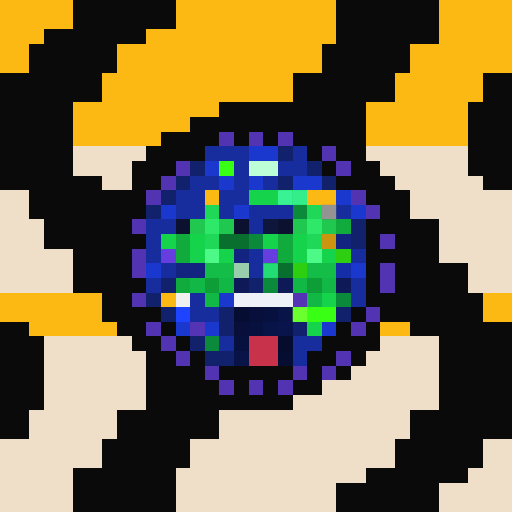
t = 0.00 s
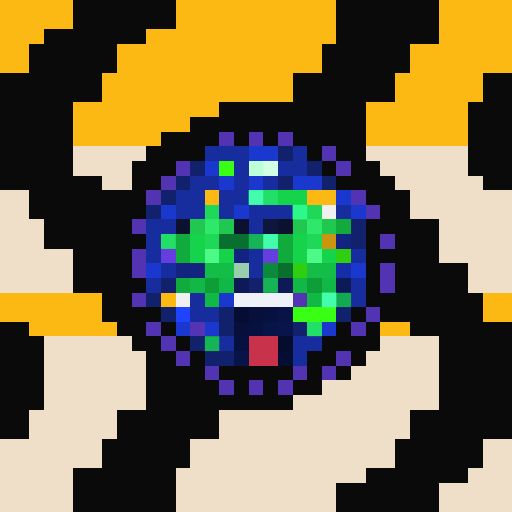
t = 1.06 s
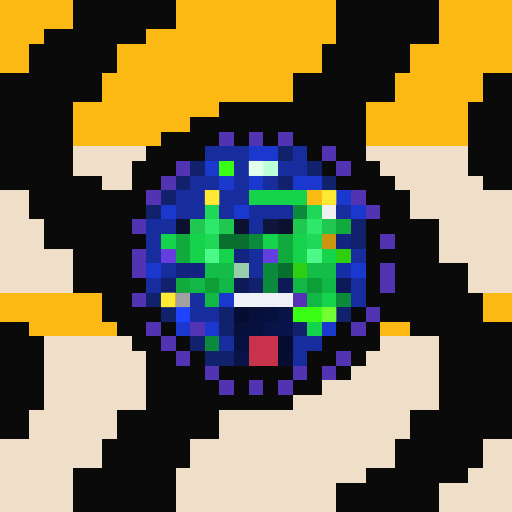
t = 2.13 s
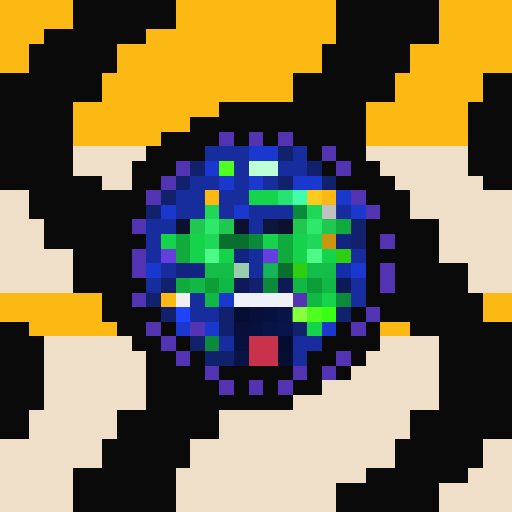
t = 3.19 s
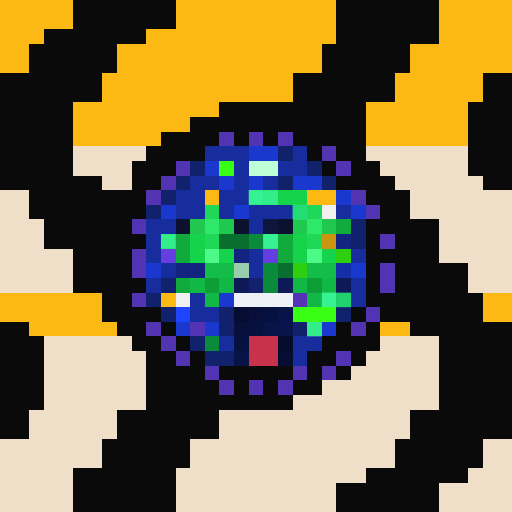
t = 4.25 s
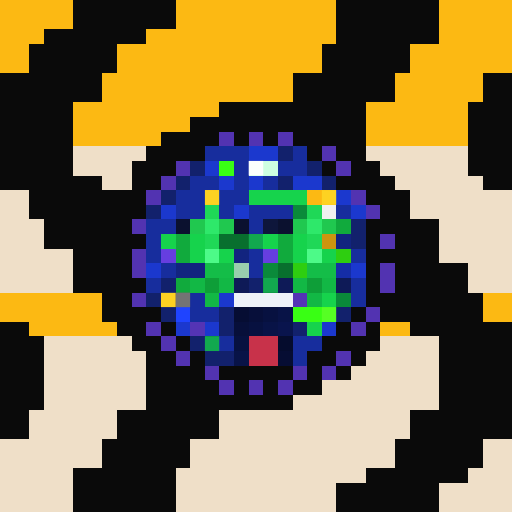
t = 5.32 s

The animated SVG that drew these frames (rendered in a browser with its animation timeline set to each time). Animation: 1 CSS @keyframes rule; one cycle of 6.38 s, repeats indefinitely.

<svg viewBox="0 0 35 35" shape-rendering="crispEdges" xmlns="http://www.w3.org/2000/svg"><style>@keyframes pop{0%,100%{opacity:0}18%{opacity:1}36%{opacity:0}}.a00{animation:pop 3.4s linear 0.00s infinite}.a01{animation:pop 3.4s linear -0.43s infinite}.a02{animation:pop 3.4s linear -0.85s infinite}.a03{animation:pop 3.4s linear -1.28s infinite}.a04{animation:pop 3.4s linear -1.70s infinite}.a05{animation:pop 3.4s linear -2.13s infinite}.a06{animation:pop 3.4s linear -2.55s infinite}.a07{animation:pop 3.4s linear -2.98s infinite}</style><rect width="35" height="35" fill="#0a0a0a"/><path fill="#fcb913" d="M0 0h5v1H0zM12 0h11v1H12zM30 0h5v1H30zM0 1h5v1H0zM12 1h11v1H12zM30 1h5v1H30zM0 2h3v1H0zM10 2h13v1H10zM30 2h5v1H30zM0 3h2v1H0zM8 3h14v1H8zM28 3h7v1H28zM0 4h2v1H0zM8 4h14v1H8zM28 4h7v1H28zM7 5h13v1H7zM27 5h6v1H27zM7 6h13v1H7zM27 6h6v1H27zM5 7h10v1H5zM25 7h7v1H25zM5 8h8v1H5zM25 8h7v1H25zM5 9h6v1H5zM25 9h7v1H25zM14 13h1v1H14zM21 13h2v1H21zM0 20h7v1H0zM11 20h1v1H11zM33 20h2v1H33zM0 21h7v1H0zM33 21h2v1H33zM2 22h6v1H2zM26 22h2v1H26z"/><path fill="#5233b1" d="M15 9h1v1H15zM17 9h1v1H17zM19 9h1v1H19zM22 10h1v1H22zM12 11h1v1H12zM23 11h1v1H23zM11 12h1v1H11zM10 13h1v1H10zM24 13h1v1H24zM25 14h1v1H25zM9 15h1v1H9zM26 16h1v1H26zM9 17h1v1H9zM9 18h1v1H9zM26 18h1v1H26zM26 19h1v1H26zM9 20h1v1H9zM25 21h1v1H25zM10 22h1v1H10zM24 22h1v1H24zM11 23h1v1H11zM12 24h1v1H12zM23 24h1v1H23zM14 25h1v1H14zM20 25h1v1H20zM22 25h1v1H22zM15 26h1v1H15zM17 26h1v1H17zM19 26h1v1H19z"/><path fill="#efdfc8" d="M5 10h5v1H5zM25 10h7v1H25zM5 11h4v1H5zM26 11h6v1H26zM7 12h2v1H7zM27 12h6v1H27zM0 13h2v1H0zM28 13h7v1H28zM0 14h2v1H0zM28 14h7v1H28zM0 15h3v1H0zM30 15h5v1H30zM0 16h3v1H0zM30 16h5v1H30zM0 17h5v1H0zM30 17h5v1H30zM0 18h5v1H0zM32 18h3v1H32zM0 19h5v1H0zM32 19h3v1H32zM3 23h6v1H3zM26 23h4v1H26zM3 24h7v1H3zM25 24h5v1H25zM3 25h7v1H3zM24 25h6v1H24zM3 26h7v1H3zM22 26h8v1H22zM3 27h7v1H3zM20 27h10v1H20zM2 28h6v1H2zM15 28h13v1H15zM2 29h6v1H2zM15 29h13v1H15zM0 30h7v1H0zM13 30h14v1H13zM33 30h2v1H33zM0 31h7v1H0zM13 31h14v1H13zM33 31h2v1H33zM0 32h5v1H0zM12 32h13v1H12zM32 32h3v1H32zM0 33h5v1H0zM12 33h11v1H12zM30 33h5v1H30zM0 34h5v1H0zM12 34h11v1H12zM30 34h5v1H30z"/><path fill="#172d9d" d="M14 10h3v1H14zM20 10h1v1H20zM16 11h1v1H16zM19 11h2v1H19zM13 12h2v1H13zM16 12h1v1H16zM18 12h1v1H18zM12 13h2v1H12zM15 13h2v1H15zM12 14h2v1H12zM15 14h1v1H15zM17 14h3v1H17zM23 14h1v1H23zM10 15h2v1H10zM17 15h1v1H17zM10 16h1v1H10zM10 17h1v1H10zM17 17h1v1H17zM24 17h1v1H24zM11 18h1v1H11zM17 18h1v1H17zM10 19h1v1H10zM24 19h1v1H24zM13 20h1v1H13zM24 20h1v1H24zM13 21h2v1H13zM15 23h1v1H15zM20 23h2v1H20zM20 24h1v1H20z"/><path fill="#1b38ce" d="M17 10h2v1H17zM14 11h1v1H14zM15 12h1v1H15zM17 12h1v1H17zM20 12h2v1H20zM23 13h1v1H23zM11 14h1v1H11zM16 14h1v1H16zM24 14h1v1H24zM10 18h1v1H10zM24 18h1v1H24zM15 20h1v1H15zM12 22h1v1H12zM14 22h1v1H14zM22 22h1v1H22z"/><path fill="#12216c" d="M19 10h1v1H19zM13 11h1v1H13zM21 11h1v1H21zM12 12h1v1H12zM19 12h1v1H19zM22 12h1v1H22zM11 13h1v1H11zM10 14h1v1H10zM24 15h1v1H24zM24 16h1v1H24zM11 19h1v1H11zM17 19h1v1H17zM10 20h1v1H10zM11 21h1v1H11zM15 21h1v1H15zM23 21h1v1H23zM15 22h1v1H15zM20 22h1v1H20zM13 23h1v1H13zM14 24h2v1H14z"/><path fill="#39ff14" d="M15 11h1v1H15zM20 21h3v1H20z"/><path fill="#bdffd6" d="M17 11h2v1H17z"/><path fill="#16d34c" d="M17 13h4v1H17zM11 16h1v1H11zM13 16h1v1H13zM18 16h1v1H18zM20 16h1v1H20zM13 17h1v1H13zM15 17h1v1H15zM20 17h1v1H20zM22 17h1v1H22zM22 20h1v1H22zM21 22h1v1H21z"/><path fill="#1fd857" d="M14 14h1v1H14zM21 14h1v1H21zM14 16h1v1H14zM21 16h1v1H21z"/><path fill="#0a8a3a" d="M20 14h1v1H20zM17 16h1v1H17zM18 18h1v1H18zM18 19h1v1H18zM23 20h1v1H23zM14 23h1v1H14z"/><path fill="#f0f0f0" d="M22 14h1v1H22zM12 20h1v1H12z"/><path fill="#0b112f" d="M12 15h1v1H12zM16 15h1v1H16zM19 15h1v1H19z"/><path fill="#20c84f" d="M13 15h1v1H13zM15 15h1v1H15zM20 15h1v1H20zM22 15h1v1H22z"/><path fill="#2ee86a" d="M14 15h1v1H14zM21 15h1v1H21z"/><path fill="#0e163b" d="M18 15h1v1H18z"/><path fill="#11aa3d" d="M23 15h1v1H23zM12 16h1v1H12zM19 16h1v1H19zM12 17h1v1H12zM19 17h1v1H19zM12 19h1v1H12z"/><path fill="#086f2e" d="M15 16h2v1H15zM19 18h1v1H19z"/><path fill="#cc950f" d="M22 16h1v1H22z"/><path fill="#12247f" d="M23 16h1v1H23zM16 17h1v1H16zM12 18h2v1H12z"/><path fill="#663ee0" d="M11 17h1v1H11zM18 17h1v1H18z"/><path fill="#4dfa88" d="M14 17h1v1H14zM21 17h1v1H21z"/><path fill="#2ece10" d="M23 17h1v1H23zM20 18h1v1H20z"/><path fill="#14bd48" d="M14 18h2v1H14zM21 18h2v1H21z"/><path fill="#99cead" d="M16 18h1v1H16z"/><path fill="#152da6" d="M23 18h1v1H23z"/><path fill="#12b845" d="M13 19h1v1H13zM15 19h1v1H15zM20 19h1v1H20zM22 19h1v1H22zM14 20h1v1H14zM21 20h1v1H21z"/><path fill="#0e9e38" d="M14 19h1v1H14zM21 19h1v1H21z"/><path fill="#0e1a57" d="M16 19h1v1H16zM19 19h1v1H19zM23 19h1v1H23z"/><path fill="#eef2f8" d="M16 20h4v1H16z"/><path fill="#5434b5" d="M20 20h1v1H20zM13 22h1v1H13z"/><path fill="#1f44ff" d="M12 21h1v1H12z"/><path fill="#060d33" d="M16 21h1v1H16zM19 24h1v1H19z"/><path fill="#070f3a" d="M17 21h1v1H17zM16 22h1v1H16z"/><path fill="#071140" d="M18 21h1v1H18zM17 22h1v1H17zM16 23h1v1H16z"/><path fill="#081347" d="M19 21h1v1H19zM18 22h1v1H18zM16 24h1v1H16z"/><path fill="#09144d" d="M19 22h1v1H19z"/><path fill="#c8324a" d="M17 23h2v1H17zM17 24h2v1H17z"/><path fill="#050c2d" d="M19 23h1v1H19z"/><g fill="#8cff42"><rect x="15" y="11" width="1" height="1" class="a03"/><rect x="20" y="21" width="1" height="1" class="a02"/><rect x="21" y="21" width="1" height="1" class="a03"/><rect x="22" y="21" width="1" height="1" class="a04"/></g><g fill="#ffffff"><rect x="17" y="11" width="1" height="1" class="a05"/><rect x="18" y="11" width="1" height="1" class="a06"/></g><g fill="#ffff40"><rect x="14" y="13" width="1" height="1" class="a04"/><rect x="21" y="13" width="1" height="1" class="a03"/><rect x="22" y="13" width="1" height="1" class="a04"/><rect x="11" y="20" width="1" height="1" class="a04"/></g><g fill="#46ffb2"><rect x="17" y="13" width="1" height="1" class="a07"/><rect x="18" y="13" width="1" height="1" class="a00"/><rect x="19" y="13" width="1" height="1" class="a01"/><rect x="20" y="13" width="1" height="1" class="a02"/><rect x="11" y="16" width="1" height="1" class="a00"/><rect x="18" y="16" width="1" height="1" class="a07"/><rect x="22" y="20" width="1" height="1" class="a07"/><rect x="21" y="22" width="1" height="1" class="a00"/></g><g fill="#2eff8e"><rect x="20" y="14" width="1" height="1" class="a07"/><rect x="17" y="16" width="1" height="1" class="a06"/><rect x="18" y="18" width="1" height="1" class="a01"/><rect x="18" y="19" width="1" height="1" class="a06"/><rect x="23" y="20" width="1" height="1" class="a00"/><rect x="14" y="23" width="1" height="1" class="a06"/></g><g fill="#6d6d6d"><rect x="22" y="14" width="1" height="1" class="a01"/><rect x="12" y="20" width="1" height="1" class="a05"/></g></svg>
